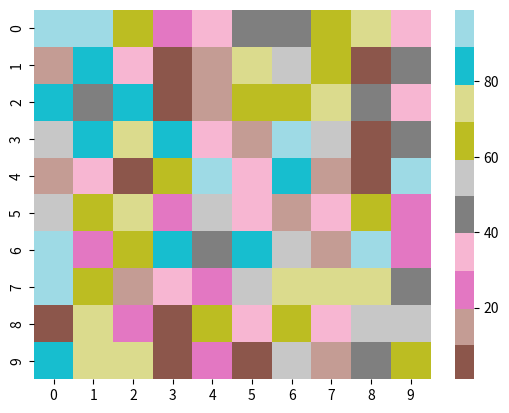

Write the Python code that produced this figure.
# importing the modules
import numpy as np
import seaborn as sn
import matplotlib.pyplot as plt

# generating 2-D 10x10 matrix of random numbers
# from 1 to 100
data = np.random.randint(low=1,
						high=100,
						size=(10, 10))

# setting the parameter values
cmap = "tab20"
center = 0

# plotting the heatmap
hm = sn.heatmap(data=data,
				cmap=cmap,
				center=center)

# displaying the plotted heatmap
plt.show()
